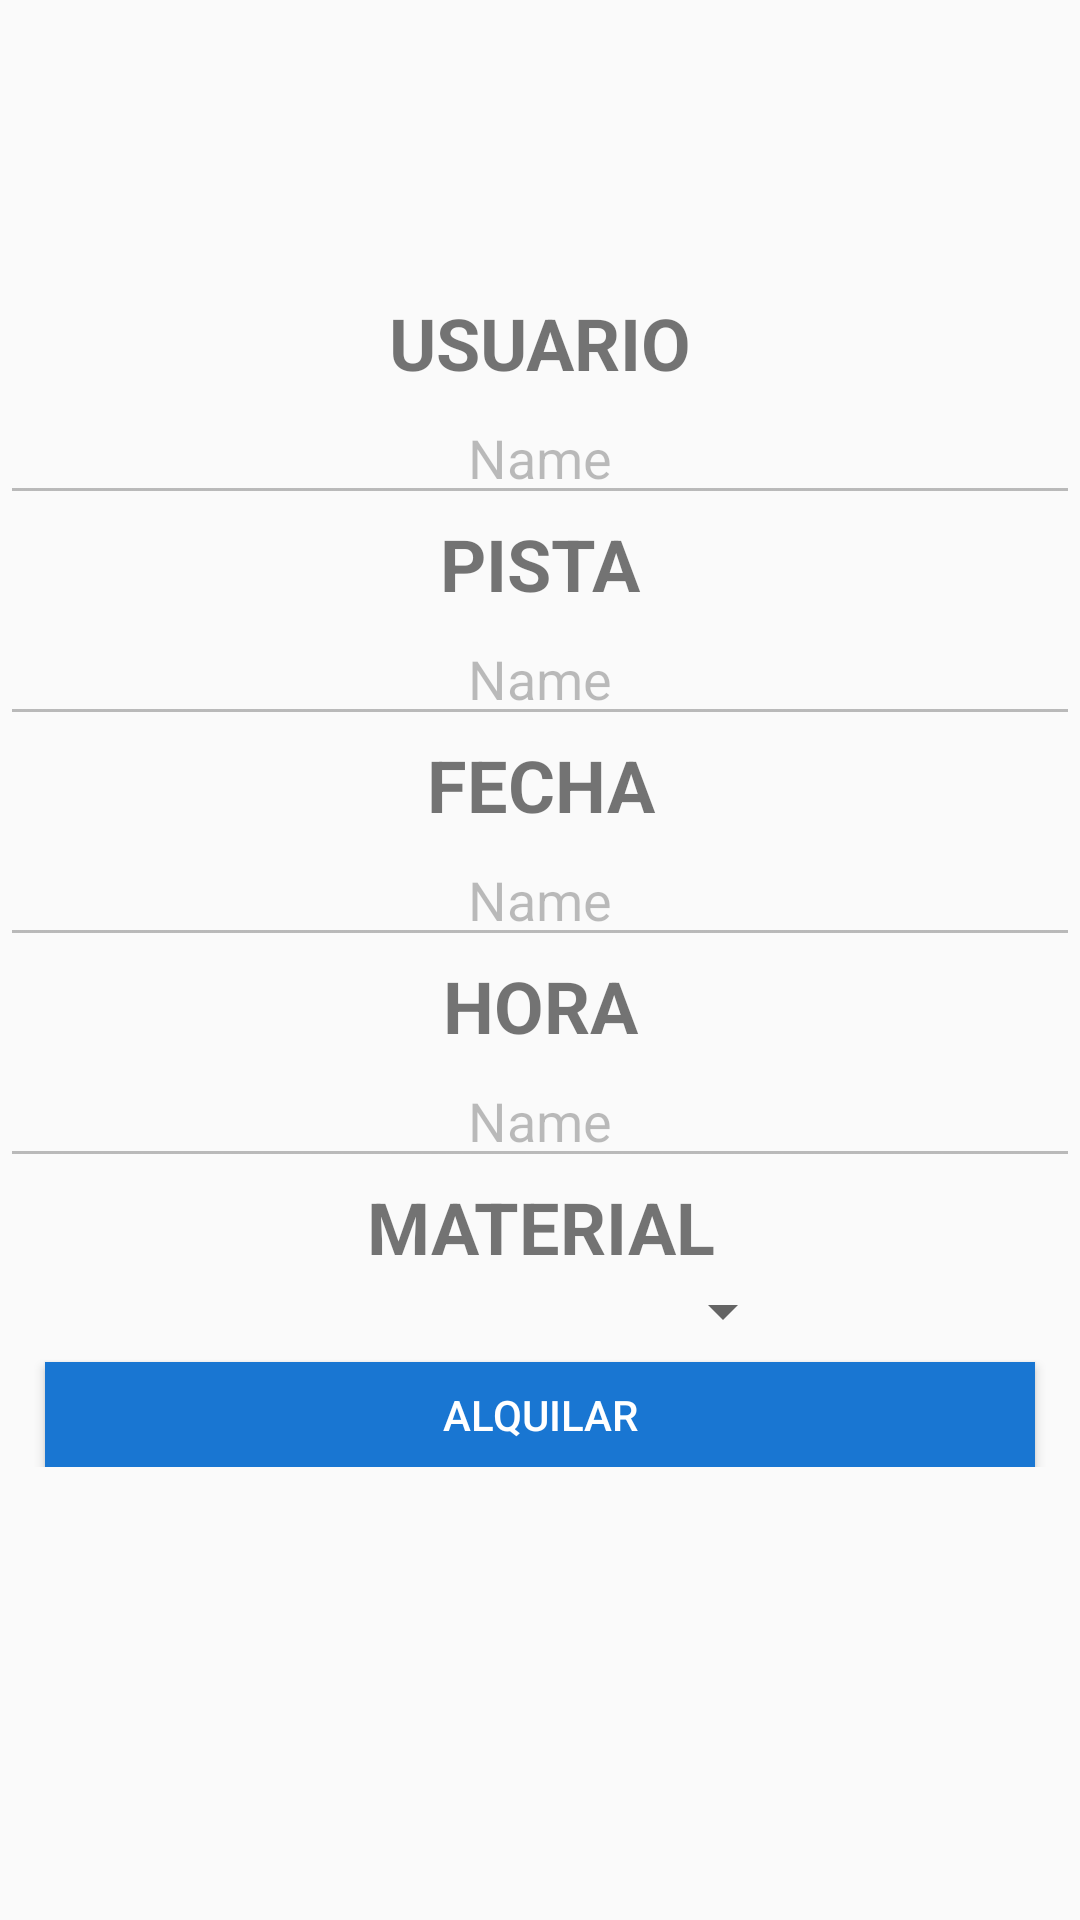

Layout XML and referenced resources for this Android screen:
<!-- AndroidManifest.xml: application theme AppTheme -->
<!-- res/layout/activity_main__add_pista_.xml -->
<?xml version="1.0" encoding="utf-8"?>
<LinearLayout xmlns:android="http://schemas.android.com/apk/res/android"
    xmlns:app="http://schemas.android.com/apk/res-auto"
    xmlns:tools="http://schemas.android.com/tools"
    android:layout_width="match_parent"
    android:layout_height="match_parent"
    tools:context=".Main_AddPista_Activity">

    <ScrollView
        android:layout_width="match_parent"
        android:layout_height="match_parent"
        android:layout_marginTop="60dp"
        tools:layout_editor_absoluteX="0dp"
        tools:layout_editor_absoluteY="0dp">

        <LinearLayout
            android:layout_width="match_parent"
            android:layout_height="wrap_content"
            android:orientation="vertical">

            <TextView
                android:id="@+id/tvIDUSUARIO"
                android:layout_width="match_parent"
                android:layout_height="wrap_content"
                android:layout_weight="1"
                android:text="TextView"
                android:visibility="invisible" />

            <TextView
                android:id="@+id/tvIDINFO"
                android:layout_width="match_parent"
                android:layout_height="wrap_content"
                android:layout_weight="1"
                android:text="TextView"
                android:visibility="invisible"
                tools:visibility="invisible" />

            <TextView
                android:id="@+id/tvNick"
                android:layout_width="match_parent"
                android:layout_height="wrap_content"
                android:gravity="center"
                android:text="USUARIO"
                android:textSize="24sp"
                android:textStyle="bold" />

            <EditText
                android:id="@+id/edNick"
                android:layout_width="match_parent"
                android:layout_height="wrap_content"
                android:ems="10"
                android:enabled="false"
                android:gravity="center"
                android:text="Name" />

            <TextView
                android:id="@+id/tvNombre1"
                android:layout_width="match_parent"
                android:layout_height="wrap_content"
                android:gravity="center"
                android:textSize="24sp"
                android:textStyle="bold"
                android:text="PISTA" />

            <EditText
                android:id="@+id/edNombre"
                android:layout_width="match_parent"
                android:layout_height="wrap_content"
                android:ems="10"
                android:enabled="false"
                android:gravity="center"
                android:text="Name" />

            <TextView
                android:id="@+id/tvFecha"
                android:layout_width="match_parent"
                android:layout_height="wrap_content"
                android:gravity="center"
                android:text="FECHA"
                android:textSize="24sp"
                android:textStyle="bold" />

            <EditText
                android:id="@+id/edFecha"
                android:layout_width="match_parent"
                android:layout_height="wrap_content"
                android:ems="10"
                android:enabled="false"
                android:gravity="center"
                android:text="Name" />

            <TextView
                android:id="@+id/tvHora"
                android:layout_width="match_parent"
                android:layout_height="wrap_content"
                android:gravity="center"
                android:text="HORA"
                android:textSize="24sp"
                android:textStyle="bold" />

            <EditText
                android:id="@+id/edHora"
                android:layout_width="match_parent"
                android:layout_height="wrap_content"
                android:ems="10"
                android:enabled="false"
                android:gravity="center"
                android:text="Name" />

            <TextView
                android:id="@+id/tvDevuelto"
                android:layout_width="match_parent"
                android:layout_height="wrap_content"
                android:gravity="center"
                android:text="MATERIAL"
                android:textSize="24sp"
                android:textStyle="bold" />

            <Spinner
                android:id="@+id/spDevuelo"
                android:layout_width="115dp"
                android:layout_height="wrap_content"
                android:layout_marginLeft="150dp"
                android:gravity="right"
                android:padding="12dp"
                android:textAlignment="gravity"
                android:verticalScrollbarPosition="left" />

            <Button
                android:id="@+id/btnBorrar"
                android:layout_width="match_parent"
                android:layout_height="35dp"
                android:layout_marginLeft="15dp"
                android:layout_marginTop="5dp"
                android:layout_marginRight="15dp"
                android:background="#1976d2"
                android:text="ALQUILAR"
                android:textColor="#FFF"
                android:textSize="14sp" />

        </LinearLayout>
    </ScrollView>

</LinearLayout>
<!-- resources referenced by this layout -->
<resources>
  <style name="AppTheme" parent="Theme.AppCompat.Light.DarkActionBar">
          
          <item name="colorPrimary">@color/colorPrimary</item>
          <item name="colorPrimaryDark">@color/colorPrimaryDark</item>
          <item name="colorAccent">@color/colorAccent</item>
      </style>
  <!-- not gathered from this repository: default colours our renderer supplied (Android Studio template values) -->
  <color name="colorPrimary">#FF6200EE</color>
  <color name="colorPrimaryDark">#FF3700B3</color>
  <color name="colorAccent">#FF03DAC5</color>
</resources>
